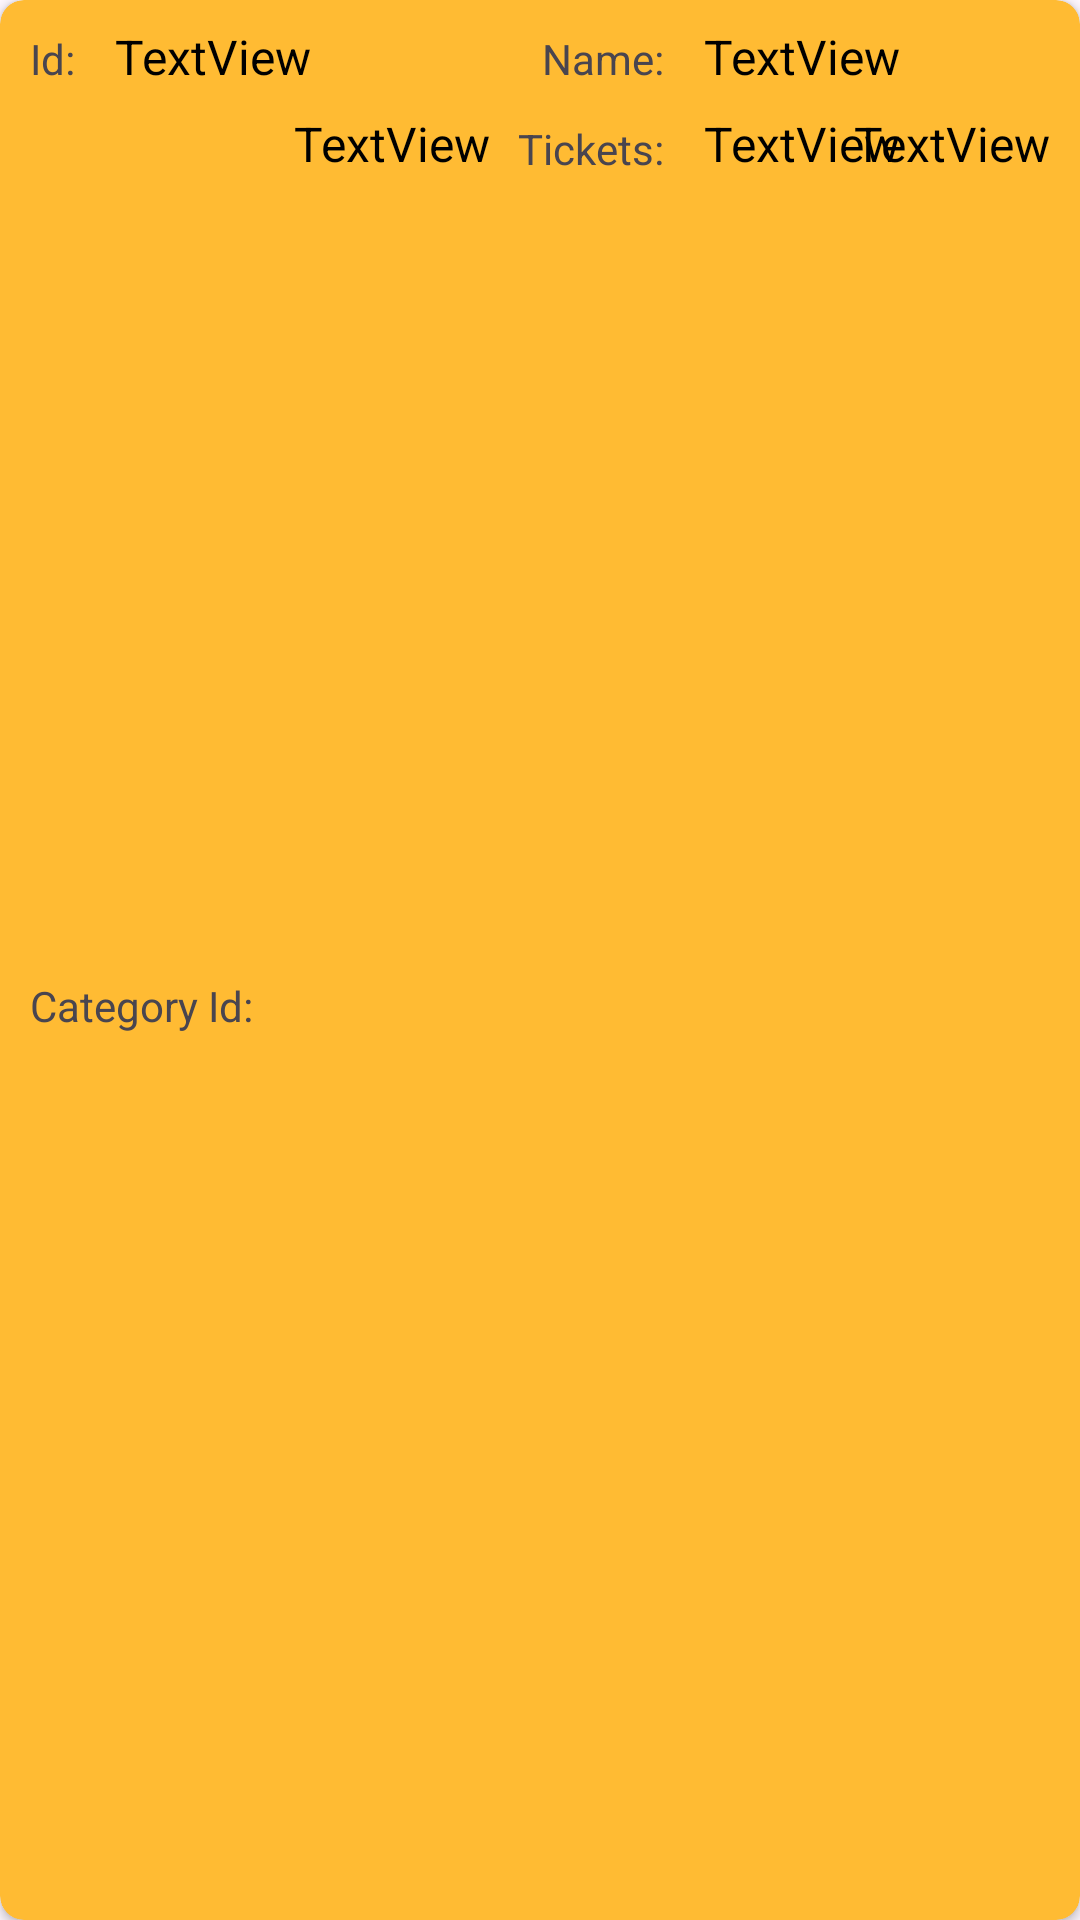

This screen was rendered from an Android layout file. Write that file and the resources it references.
<!-- AndroidManifest.xml: application theme Theme.FIT2081_A1_ParkDarin -->
<!-- res/layout/event_card_layout.xml -->
<?xml version="1.0" encoding="utf-8"?>
<androidx.cardview.widget.CardView xmlns:android="http://schemas.android.com/apk/res/android"
    xmlns:app="http://schemas.android.com/apk/res-auto"
    xmlns:tools="http://schemas.android.com/tools"
    android:layout_width="match_parent"
    android:layout_height="wrap_content"
    android:layout_marginBottom="4dp"
    app:cardBackgroundColor="@android:color/holo_orange_light"
    app:cardCornerRadius="8dp"
    app:contentPadding="0dp">

    <androidx.constraintlayout.widget.ConstraintLayout
        android:layout_width="match_parent"
        android:layout_height="match_parent">

        <TextView
            android:id="@+id/event_id_output"
            android:layout_width="wrap_content"
            android:layout_height="wrap_content"
            android:layout_marginStart="10dp"
            android:layout_marginTop="8dp"
            android:text="TextView"
            android:textColor="@color/black"
            android:textSize="16sp"
            app:layout_constraintStart_toEndOf="@+id/textView20"
            app:layout_constraintTop_toTopOf="parent" />

        <TextView
            android:id="@+id/event_active_output"
            android:layout_width="wrap_content"
            android:layout_height="wrap_content"
            android:layout_marginTop="37dp"
            android:layout_marginEnd="10dp"
            android:text="TextView"
            android:textColor="@color/black"
            android:textSize="16sp"
            app:layout_constraintEnd_toEndOf="parent"
            app:layout_constraintTop_toTopOf="parent" />

        <TextView
            android:id="@+id/event_name_output"
            android:layout_width="wrap_content"
            android:layout_height="wrap_content"
            android:layout_marginTop="8dp"
            android:layout_marginEnd="10dp"
            android:text="TextView"
            android:textColor="@color/black"
            android:textSize="16sp"
            app:layout_constraintEnd_toStartOf="@+id/guideline2"
            app:layout_constraintTop_toTopOf="parent" />

        <TextView
            android:id="@+id/event_category_id_output"
            android:layout_width="wrap_content"
            android:layout_height="wrap_content"
            android:layout_marginStart="10dp"
            android:layout_marginTop="37dp"
            android:text="TextView"
            android:textColor="@color/black"
            android:textSize="16sp"
            app:layout_constraintStart_toEndOf="@+id/textView22"
            app:layout_constraintTop_toTopOf="parent" />

        <TextView
            android:id="@+id/textView20"
            android:layout_width="wrap_content"
            android:layout_height="wrap_content"
            android:layout_marginStart="10dp"
            android:layout_marginTop="10dp"
            android:text="Id: "
            app:layout_constraintStart_toStartOf="parent"
            app:layout_constraintTop_toTopOf="parent" />

        <TextView
            android:id="@+id/textView21"
            android:layout_width="wrap_content"
            android:layout_height="wrap_content"
            android:layout_marginTop="10dp"
            android:layout_marginEnd="10dp"
            android:text="Name: "
            app:layout_constraintEnd_toStartOf="@+id/event_name_output"
            app:layout_constraintTop_toTopOf="parent" />

        <TextView
            android:id="@+id/textView22"
            android:layout_width="wrap_content"
            android:layout_height="wrap_content"
            android:layout_marginStart="10dp"
            android:layout_marginTop="40dp"
            android:layout_marginBottom="10dp"
            android:text="Category Id: "
            app:layout_constraintBottom_toBottomOf="parent"
            app:layout_constraintStart_toStartOf="parent"
            app:layout_constraintTop_toTopOf="parent" />

        <TextView
            android:id="@+id/textView23"
            android:layout_width="wrap_content"
            android:layout_height="wrap_content"
            android:layout_marginTop="40dp"
            android:layout_marginEnd="10dp"
            android:text="Tickets: "
            app:layout_constraintEnd_toStartOf="@+id/event_tickets_output"
            app:layout_constraintTop_toTopOf="parent" />

        <androidx.constraintlayout.widget.Guideline
            android:id="@+id/guideline2"
            android:layout_width="wrap_content"
            android:layout_height="wrap_content"
            android:orientation="vertical"
            app:layout_constraintGuide_begin="310dp" />

        <TextView
            android:id="@+id/event_tickets_output"
            android:layout_width="wrap_content"
            android:layout_height="wrap_content"
            android:layout_marginTop="37dp"
            android:layout_marginEnd="10dp"
            android:text="TextView"
            android:textColor="@color/black"
            android:textSize="16sp"
            app:layout_constraintEnd_toStartOf="@+id/guideline2"
            app:layout_constraintTop_toTopOf="parent" />
    </androidx.constraintlayout.widget.ConstraintLayout>

</androidx.cardview.widget.CardView>
<!-- resources referenced by this layout -->
<resources>
  <color name="black">#FF000000</color>
  <style name="Theme.FIT2081_A1_ParkDarin" parent="Base.Theme.FIT2081_A1_ParkDarin" />
  <style name="Base.Theme.FIT2081_A1_ParkDarin" parent="Theme.Material3.DayNight.NoActionBar">
          
          <item name="colorPrimary">@color/blue</item>
      </style>
  <color name="blue">#3486eb</color>
</resources>
